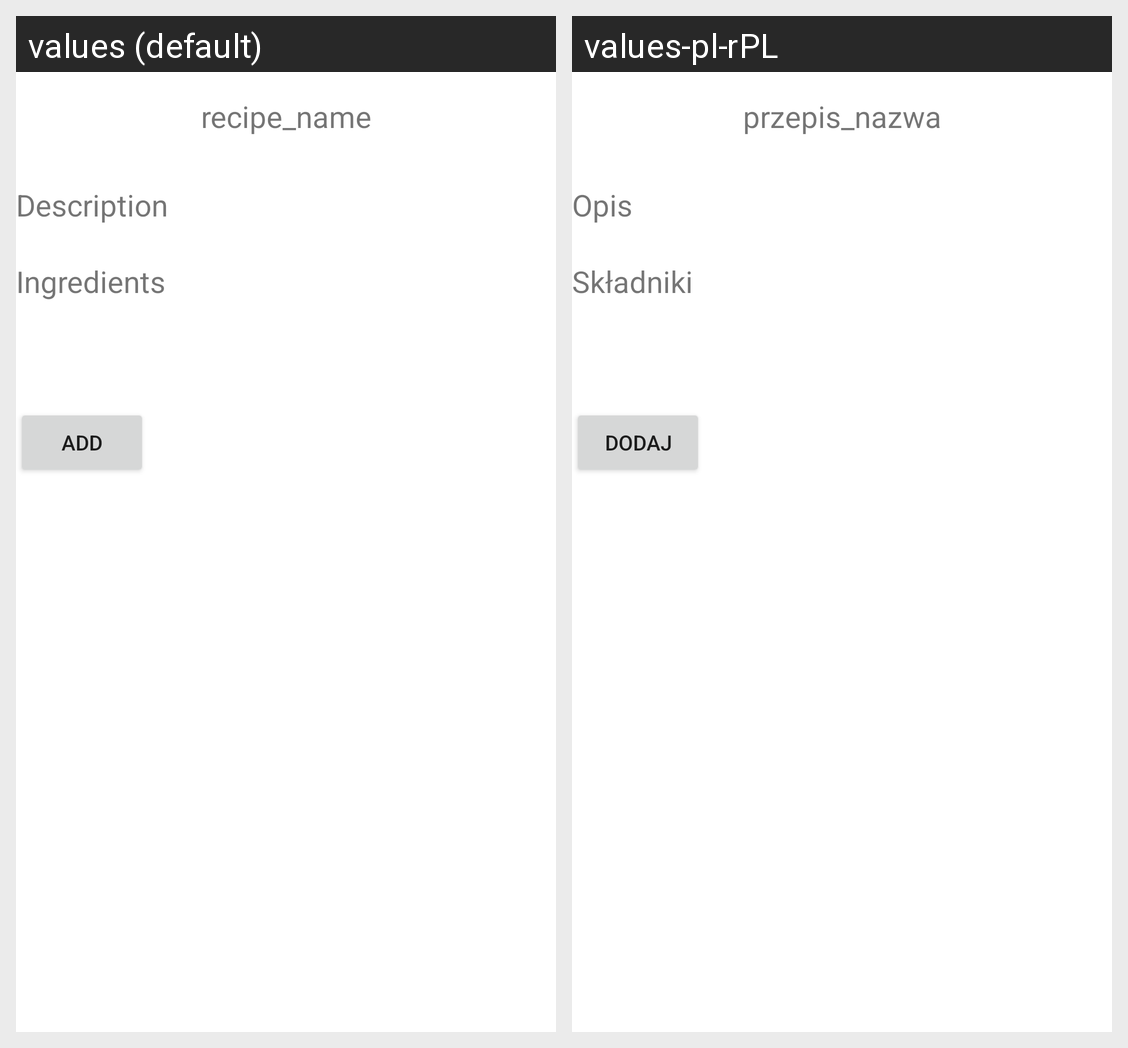

Locale-by-locale string values for the Android screen shown in this grid:
Android screen res/layout/activity_recipe.xml rendered under 2 locales, left to right: values (default), values-pl-rPL. Device: Nexus 5 (rendered at 1080×1920; each locale shown at half size, 540×960, under a caption strip naming it); theme Theme.SBDProjekt.
Strings drawn on this screen, with the default value and each locale's value (text and hints the layout hard-codes, and strings that could not be matched under every locale, appear in the picture but are not listed):

recipe_name
  values: recipe_name
  values-pl-rPL: przepis_nazwa

description
  values: Description
  values-pl-rPL: Opis

ingredients
  values: Ingredients
  values-pl-rPL: Składniki

add
  values: Add
  values-pl-rPL: Dodaj
